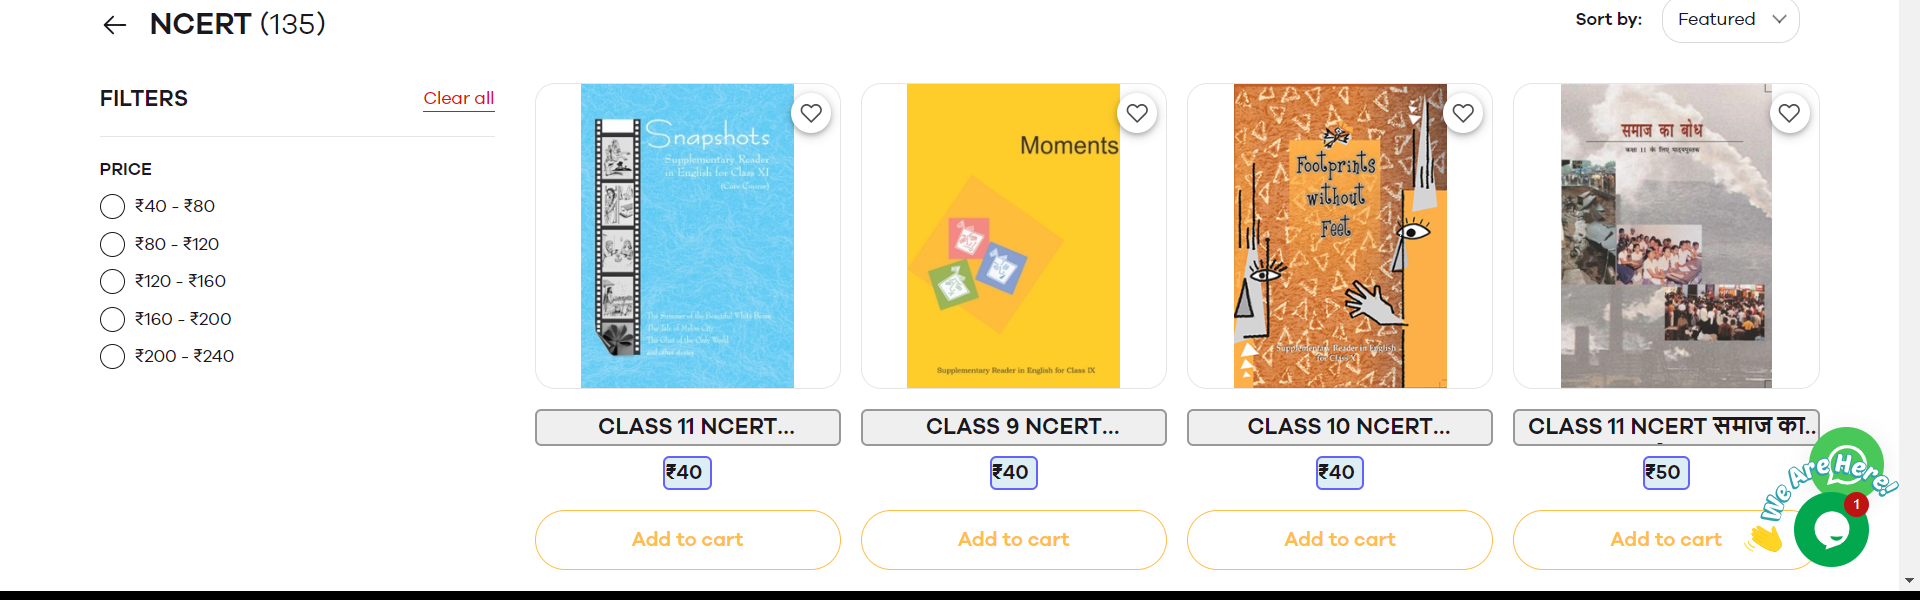
Workflow: Main

Step 1: get-text from the category-cards in window 'NCERT - LUCKY BOOK STORE' (chrome.exe)
